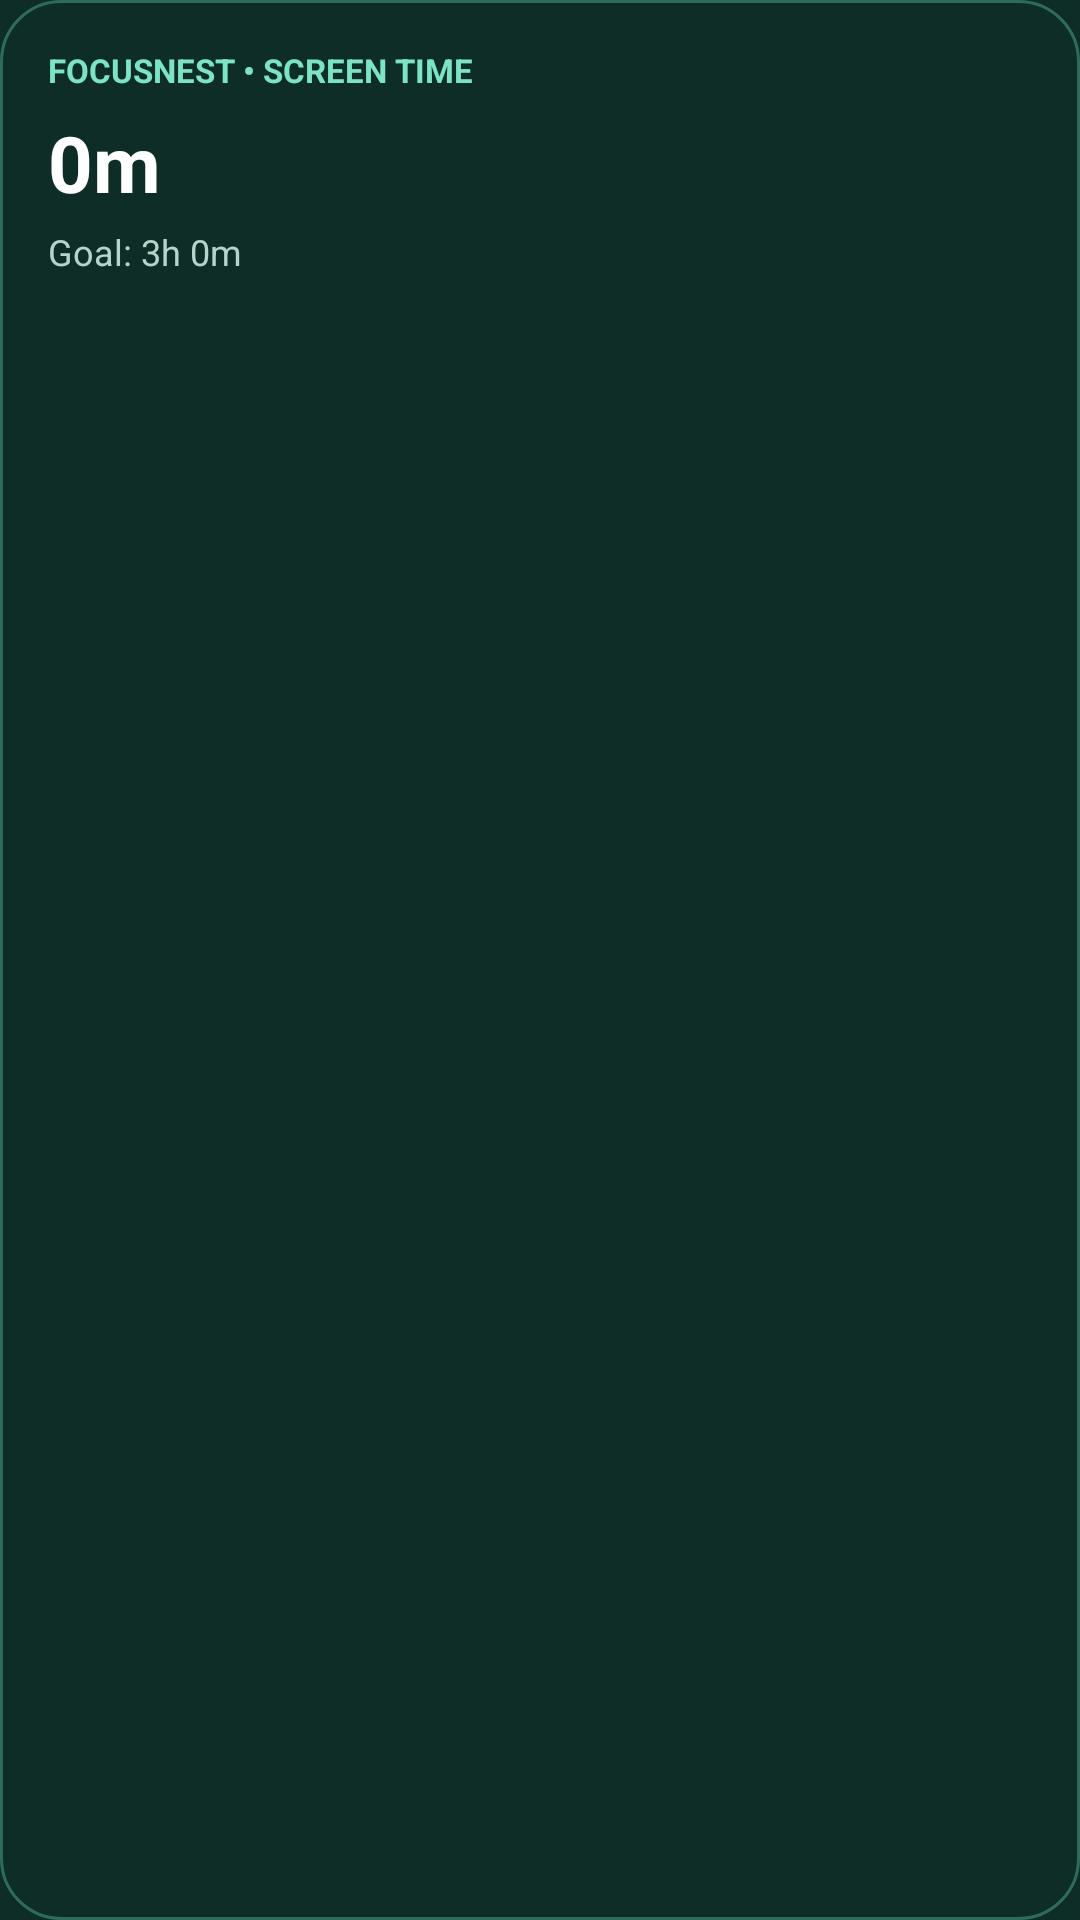

This screen was rendered from an Android layout file. Write that file and the resources it references.
<!-- AndroidManifest.xml: application theme Theme.FocusNest -->
<!-- res/layout/widget_screen_time.xml -->
<?xml version="1.0" encoding="utf-8"?>
<LinearLayout xmlns:android="http://schemas.android.com/apk/res/android"
    android:id="@+id/widget_root"
    android:layout_width="match_parent"
    android:layout_height="match_parent"
    android:background="@drawable/widget_bg"
    android:orientation="vertical"
    android:padding="16dp">

    <TextView
        android:layout_width="wrap_content"
        android:layout_height="wrap_content"
        android:text="@string/widget_screen_time_header"
        android:textColor="#7CE3C4"
        android:textSize="11sp"
        android:textStyle="bold" />

    <TextView
        android:id="@+id/tv_screen_time"
        android:layout_width="wrap_content"
        android:layout_height="wrap_content"
        android:layout_marginTop="6dp"
        android:text="@string/widget_zero_minutes"
        android:textColor="#FFFFFF"
        android:textSize="26sp"
        android:textStyle="bold" />

    <TextView
        android:id="@+id/tv_goal_progress"
        android:layout_width="wrap_content"
        android:layout_height="wrap_content"
        android:layout_marginTop="4dp"
        android:text="@string/widget_goal_default"
        android:textColor="#B5D4CC"
        android:textSize="12sp" />
</LinearLayout>
<!-- resources referenced by this layout -->
<resources>
  <!-- drawable widget_bg (drawable) -->
  <?xml version="1.0" encoding="utf-8"?>
  <shape xmlns:android="http://schemas.android.com/apk/res/android"
      android:shape="rectangle">
      <solid android:color="#0E2D27" />
      <corners android:radius="20dp" />
      <stroke
          android:width="1dp"
          android:color="#2E6B5E" />
  </shape>
  <string name="widget_goal_default">Goal: 3h 0m</string>
  <string name="widget_screen_time_header">FOCUSNEST • SCREEN TIME</string>
  <string name="widget_zero_minutes">0m</string>
  <style name="Theme.FocusNest" parent="android:Theme.DeviceDefault.NoActionBar">
          <item name="android:windowBackground">@color/focusnest_emerald_deep</item>
      </style>
  <color name="focusnest_emerald_deep">#0E2D27</color>
</resources>
